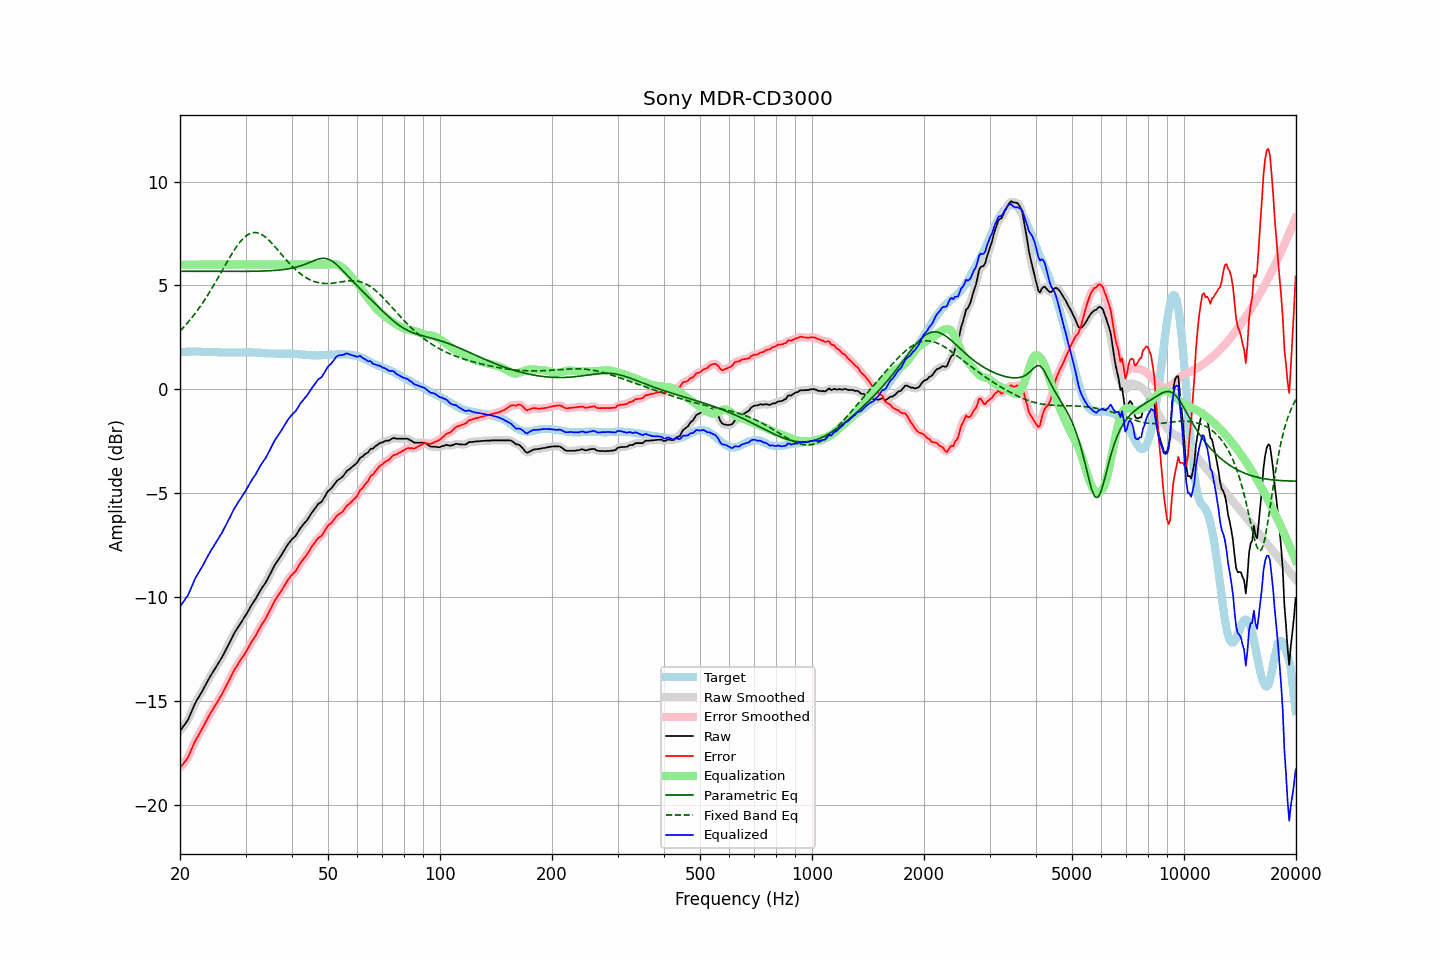

Source data for this figure (header and first rows):
frequency, raw, error, smoothed, error_smoothed, equalization, parametric_eq, fixed_band_eq, equalized_raw, equalized_smoothed, target
20.00, -16.45, -18.23, -16.44, -18.22, 6.00, 5.68, 2.80, -10.45, -10.44, 1.78
20.20, -16.34, -18.13, -16.35, -18.14, 6.00, 5.68, 2.88, -10.34, -10.35, 1.79
20.40, -16.24, -18.04, -16.25, -18.04, 6.00, 5.68, 2.96, -10.24, -10.25, 1.79
20.61, -16.13, -17.93, -16.14, -17.94, 6.00, 5.68, 3.05, -10.13, -10.14, 1.79
20.81, -16.03, -17.83, -16.03, -17.83, 6.00, 5.68, 3.13, -10.03, -10.03, 1.80
21.02, -15.91, -17.72, -15.89, -17.70, 6.00, 5.68, 3.22, -9.91, -9.89, 1.80
21.23, -15.73, -17.54, -15.74, -17.55, 6.00, 5.68, 3.31, -9.73, -9.74, 1.81
21.44, -15.55, -17.36, -15.56, -17.37, 6.00, 5.68, 3.41, -9.55, -9.56, 1.81
21.66, -15.37, -17.19, -15.37, -17.18, 6.00, 5.68, 3.51, -9.37, -9.37, 1.81
21.87, -15.19, -17.00, -15.19, -17.01, 6.00, 5.68, 3.61, -9.19, -9.19, 1.81
22.09, -15.03, -16.85, -15.04, -16.86, 6.00, 5.68, 3.71, -9.03, -9.04, 1.82
22.31, -14.90, -16.72, -14.90, -16.71, 6.00, 5.68, 3.82, -8.90, -8.90, 1.82
22.54, -14.77, -16.58, -14.77, -16.58, 6.00, 5.68, 3.92, -8.77, -8.77, 1.81
22.76, -14.64, -16.44, -14.64, -16.45, 6.00, 5.68, 4.03, -8.64, -8.64, 1.80
22.99, -14.51, -16.31, -14.51, -16.31, 6.00, 5.68, 4.15, -8.51, -8.51, 1.80
23.22, -14.36, -16.16, -14.36, -16.16, 6.00, 5.68, 4.26, -8.36, -8.36, 1.80
23.45, -14.22, -16.01, -14.22, -16.01, 6.00, 5.68, 4.38, -8.22, -8.22, 1.79
23.69, -14.07, -15.86, -14.07, -15.86, 6.00, 5.68, 4.50, -8.07, -8.07, 1.79
23.92, -13.93, -15.72, -13.93, -15.72, 6.00, 5.67, 4.63, -7.93, -7.93, 1.79
24.16, -13.80, -15.59, -13.80, -15.59, 6.00, 5.67, 4.75, -7.80, -7.80, 1.79
24.40, -13.67, -15.46, -13.67, -15.46, 6.00, 5.67, 4.88, -7.67, -7.67, 1.79
24.65, -13.55, -15.34, -13.55, -15.34, 6.00, 5.67, 5.01, -7.55, -7.55, 1.79
24.89, -13.42, -15.21, -13.42, -15.21, 6.00, 5.67, 5.14, -7.42, -7.42, 1.79
25.14, -13.30, -15.09, -13.30, -15.08, 6.00, 5.67, 5.28, -7.30, -7.30, 1.79
25.39, -13.17, -14.94, -13.17, -14.95, 6.00, 5.67, 5.41, -7.17, -7.17, 1.77
25.65, -13.04, -14.82, -13.05, -14.82, 6.00, 5.67, 5.55, -7.04, -7.05, 1.77
25.91, -12.92, -14.70, -12.91, -14.69, 6.00, 5.67, 5.68, -6.92, -6.91, 1.77
26.16, -12.77, -14.54, -12.77, -14.55, 6.00, 5.67, 5.82, -6.77, -6.77, 1.77
26.43, -12.62, -14.40, -12.62, -14.40, 6.00, 5.67, 5.96, -6.62, -6.62, 1.77
26.69, -12.47, -14.24, -12.47, -14.24, 6.00, 5.67, 6.09, -6.47, -6.47, 1.77
26.96, -12.32, -14.09, -12.32, -14.09, 6.00, 5.67, 6.23, -6.32, -6.32, 1.77
27.23, -12.17, -13.94, -12.17, -13.94, 6.00, 5.67, 6.36, -6.17, -6.17, 1.77
27.50, -12.01, -13.78, -12.01, -13.78, 6.00, 5.67, 6.48, -6.01, -6.01, 1.77
27.77, -11.86, -13.63, -11.86, -13.63, 6.00, 5.67, 6.61, -5.86, -5.86, 1.77
28.05, -11.71, -13.48, -11.72, -13.48, 6.00, 5.67, 6.73, -5.71, -5.72, 1.77
28.33, -11.59, -13.36, -11.59, -13.35, 6.00, 5.67, 6.84, -5.59, -5.59, 1.77
28.62, -11.46, -13.23, -11.46, -13.23, 6.00, 5.67, 6.95, -5.46, -5.46, 1.77
28.90, -11.34, -13.12, -11.34, -13.11, 6.00, 5.67, 7.05, -5.34, -5.34, 1.77
29.19, -11.22, -12.99, -11.22, -13.00, 6.00, 5.67, 7.15, -5.22, -5.22, 1.77
29.48, -11.11, -12.88, -11.11, -12.88, 6.00, 5.67, 7.23, -5.11, -5.11, 1.77
29.78, -10.99, -12.77, -10.99, -12.77, 6.00, 5.68, 7.31, -4.99, -4.99, 1.78
30.08, -10.86, -12.64, -10.86, -12.64, 6.00, 5.68, 7.37, -4.86, -4.86, 1.78
30.38, -10.73, -12.51, -10.73, -12.51, 6.00, 5.68, 7.43, -4.73, -4.73, 1.78
30.68, -10.59, -12.37, -10.59, -12.37, 6.00, 5.68, 7.47, -4.59, -4.59, 1.78
30.99, -10.45, -12.23, -10.46, -12.23, 6.00, 5.68, 7.51, -4.45, -4.46, 1.78
31.30, -10.33, -12.11, -10.33, -12.11, 6.00, 5.68, 7.53, -4.33, -4.33, 1.77
31.61, -10.21, -11.98, -10.21, -11.99, 6.00, 5.68, 7.55, -4.21, -4.21, 1.77
31.93, -10.10, -11.87, -10.09, -11.86, 6.00, 5.68, 7.54, -4.10, -4.09, 1.77
32.24, -9.96, -11.72, -9.96, -11.72, 6.00, 5.68, 7.54, -3.96, -3.96, 1.76
32.57, -9.82, -11.58, -9.82, -11.58, 6.00, 5.69, 7.51, -3.82, -3.82, 1.76
32.89, -9.68, -11.44, -9.69, -11.44, 6.00, 5.69, 7.48, -3.68, -3.69, 1.76
33.22, -9.56, -11.31, -9.57, -11.31, 6.00, 5.69, 7.44, -3.56, -3.57, 1.74
33.55, -9.45, -11.19, -9.45, -11.19, 6.00, 5.69, 7.39, -3.45, -3.45, 1.74
33.89, -9.34, -11.07, -9.33, -11.06, 6.00, 5.70, 7.33, -3.34, -3.33, 1.73
34.23, -9.20, -10.93, -9.20, -10.93, 6.00, 5.70, 7.27, -3.20, -3.20, 1.73
34.57, -9.05, -10.78, -9.06, -10.78, 6.00, 5.70, 7.20, -3.05, -3.06, 1.73
34.92, -8.91, -10.64, -8.91, -10.63, 6.00, 5.71, 7.12, -2.91, -2.91, 1.73
35.27, -8.75, -10.48, -8.75, -10.47, 6.00, 5.71, 7.04, -2.75, -2.75, 1.72
35.62, -8.60, -10.32, -8.60, -10.32, 6.00, 5.72, 6.96, -2.60, -2.60, 1.72
35.97, -8.45, -10.17, -8.46, -10.18, 6.00, 5.72, 6.87, -2.45, -2.46, 1.72
... 635 more rows
